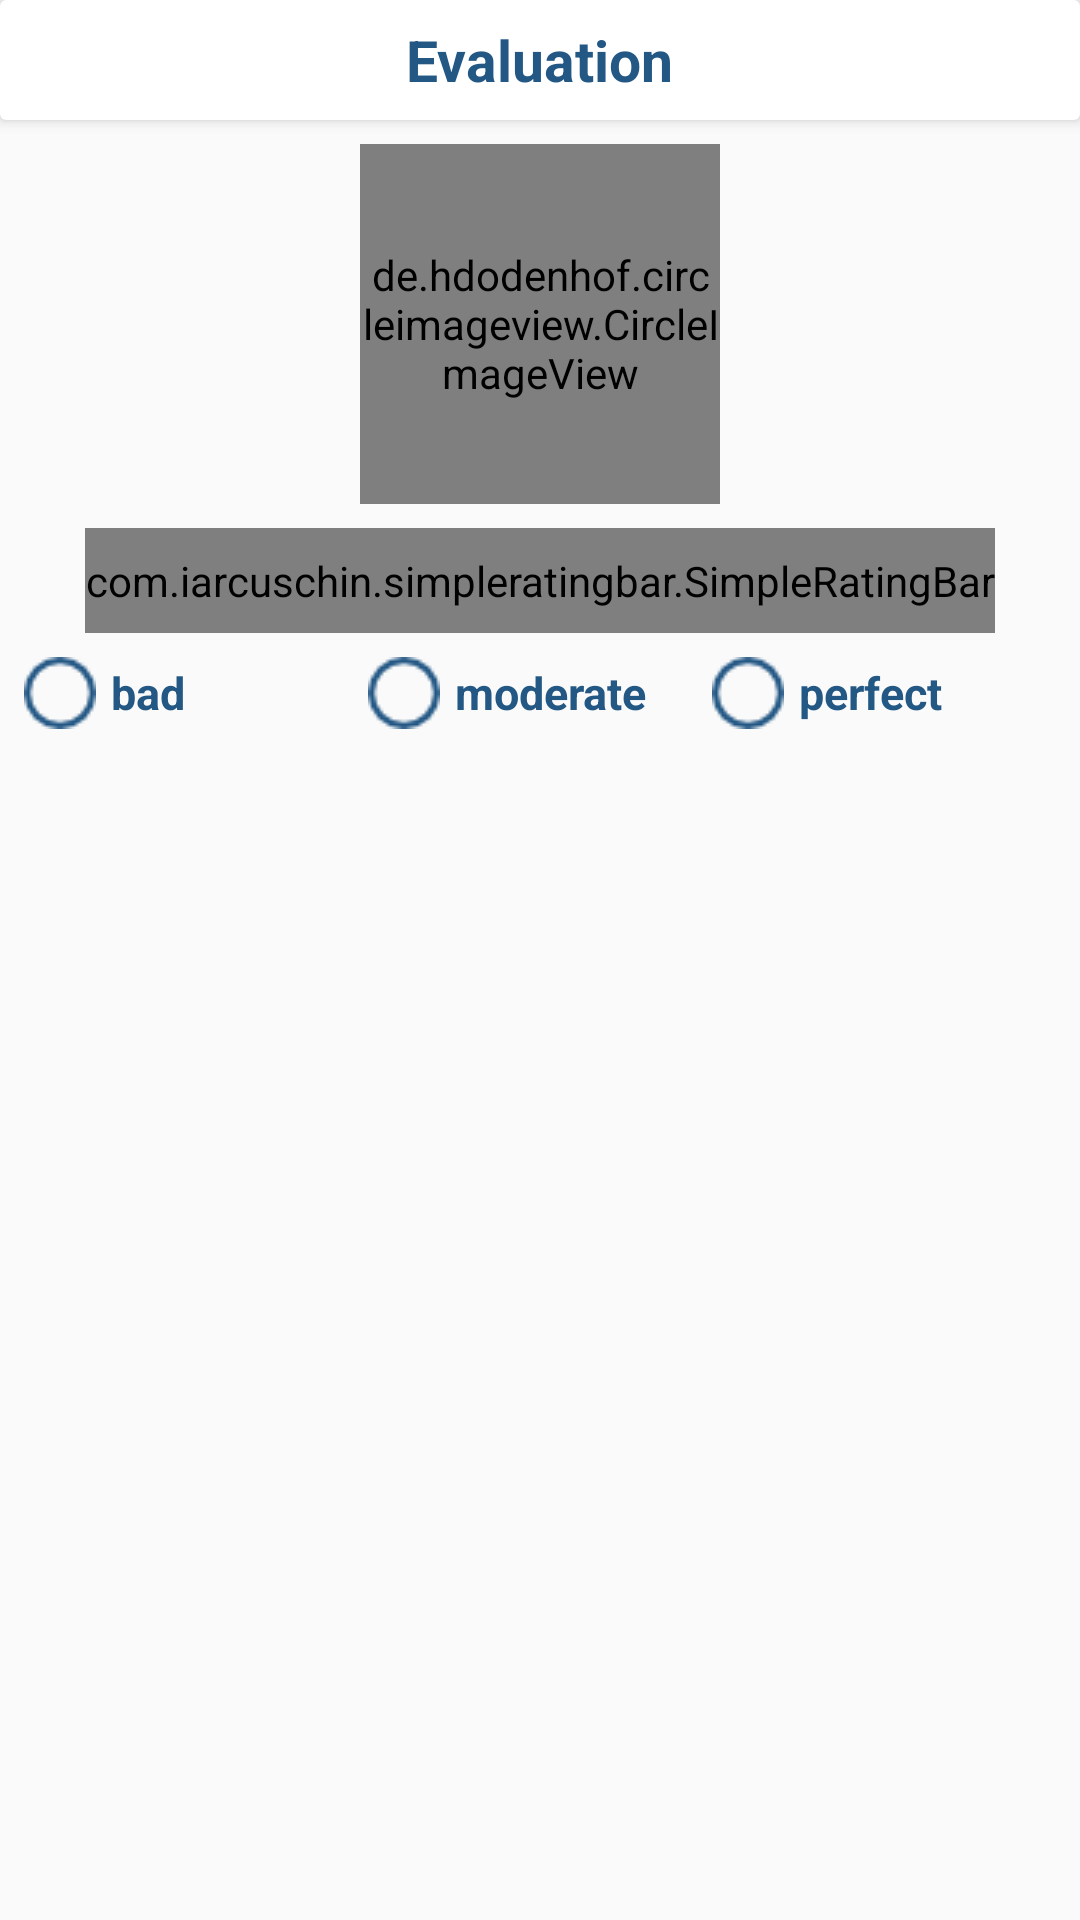

This screen was rendered from an Android layout file. Write that file and the resources it references.
<!-- AndroidManifest.xml: application theme AppTheme -->
<!-- res/layout/dialog_rate.xml -->
<?xml version="1.0" encoding="utf-8"?>
<LinearLayout xmlns:android="http://schemas.android.com/apk/res/android"
    xmlns:app="http://schemas.android.com/apk/res-auto"
    xmlns:tools="http://schemas.android.com/tools"
    android:orientation="vertical"
    android:layout_width="match_parent"
    android:layout_height="match_parent">

    <android.support.v7.widget.CardView
        android:layout_width="match_parent"
        android:layout_height="40dp"
        app:cardBackgroundColor="@color/white"
        app:cardElevation="3dp"
        >

        <TextView
            android:layout_width="wrap_content"
            android:layout_height="wrap_content"
            android:textColor="@color/colorPrimary"
            android:textSize="19sp"
            android:layout_gravity="center"
            android:textStyle="bold"
            android:text="@string/evaluation"
            />

    </android.support.v7.widget.CardView>

    <FrameLayout
        android:layout_width="wrap_content"
        android:layout_height="wrap_content"
        android:layout_gravity="center_horizontal"
        android:layout_marginTop="8dp"
        >
        <de.hdodenhof.circleimageview.CircleImageView
            android:id="@+id/image"
            android:layout_width="120dp"
            android:layout_height="120dp"
            app:civ_border_width="2dp"
            app:civ_border_color="@color/sel_color"
            android:layout_marginBottom="8dp"

            />
        <ImageView
            android:id="@+id/image_logo"
            android:layout_width="150dp"
            android:layout_height="120dp"
            android:src="@drawable/logo"
            android:visibility="gone"
            />
    </FrameLayout>


    <com.iarcuschin.simpleratingbar.SimpleRatingBar
        android:id="@+id/rate_bar"
        android:layout_width="wrap_content"
        android:layout_height="35dp"
        app:srb_starBorderWidth="4"
        app:srb_starSize="30dp"
        app:srb_isIndicator="true"
        app:srb_stepSize=".5"
        app:srb_numberOfStars="5"
        android:layout_gravity="center_horizontal"
        />
    <RadioGroup
        android:layout_width="match_parent"
        android:layout_height="wrap_content"
        android:layout_marginTop="8dp"
        android:layout_marginLeft="8dp"
        android:layout_marginRight="8dp"
        android:weightSum="3"
        android:orientation="horizontal"
        >
        <RadioButton
            android:id="@+id/rb_bad"
            android:layout_width="0dp"
            android:layout_weight="1"
            android:layout_height="wrap_content"
            android:textColor="@color/colorPrimary"
            android:textSize="15sp"
            android:text="@string/bad"
            android:textStyle="bold"
            android:gravity="center_vertical"
            android:button="@drawable/rb_bg"
            android:paddingStart="5dp"

            tools:ignore="RtlCompat" />
        <RadioButton
            android:id="@+id/rb_moderate"
            android:layout_width="0dp"
            android:layout_weight="1"
            android:layout_height="wrap_content"
            android:textColor="@color/colorPrimary"
            android:textSize="15sp"
            android:text="@string/moderate"
            android:textStyle="bold"
            android:gravity="center_vertical"
            android:button="@drawable/rb_bg"
            android:paddingStart="5dp"

            tools:ignore="RtlCompat" />
        <RadioButton
            android:id="@+id/rb_perfect"
            android:layout_width="0dp"
            android:layout_weight="1"
            android:layout_height="wrap_content"
            android:textColor="@color/colorPrimary"
            android:textSize="15sp"
            android:text="@string/perfect"
            android:textStyle="bold"
            android:gravity="center_vertical"
            android:button="@drawable/rb_bg"
            android:paddingStart="5dp"

            tools:ignore="RtlCompat" />
    </RadioGroup>

    <EditText
        android:id="@+id/edt_note"
        android:layout_width="match_parent"
        android:layout_height="40dp"
        android:layout_marginLeft="10dp"
        android:layout_marginRight="10dp"
        android:layout_marginTop="10dp"
        android:background="@drawable/ll_prof_bg"
        android:gravity="center_vertical"
        android:paddingRight="10dp"
        android:paddingLeft="10dp"
        android:hint="@string/note"
        android:textColorHint="@color/colorPrimary"
        android:visibility="gone"
        />
    <Button
        android:id="@+id/btn_rate"
        android:layout_width="150dp"
        android:layout_height="30dp"
        android:background="@drawable/btn_evaluate"
        android:layout_marginTop="15dp"
        android:layout_gravity="center_horizontal"
        android:textColor="@color/sel_color"
        android:text="@string/rating"
        android:visibility="invisible"
        android:layout_marginBottom="30dp"
        />
</LinearLayout>
<!-- resources referenced by this layout -->
<resources>
  <color name="colorPrimary">#235784</color>
  <color name="sel_color">#f7aa00</color>
  <color name="white">#ffffff</color>
  <!-- drawable btn_evaluate (drawable) -->
  <?xml version="1.0" encoding="utf-8"?>
  <shape xmlns:android="http://schemas.android.com/apk/res/android"
      android:shape="rectangle"
      >
  
      <corners android:radius="5dp"/>
      <stroke android:color="@color/sel_color" android:width="1dp"/>
      <solid android:color="@color/white"/>
  </shape>
  <!-- drawable ll_prof_bg (drawable) -->
  <?xml version="1.0" encoding="utf-8"?>
  <shape xmlns:android="http://schemas.android.com/apk/res/android"
      android:shape="rectangle"
      >
      <stroke android:color="@color/colorPrimary" android:width="1dp"/>
      <corners android:radius="8dp"/>
      <solid android:color="@color/white"/>
  </shape>
  <!-- drawable logo: png bitmap (drawable, 69137 bytes) -->
  <!-- drawable rb_bg (drawable) -->
  <?xml version="1.0" encoding="utf-8"?>
  <selector xmlns:android="http://schemas.android.com/apk/res/android">
      <item android:state_checked="true" android:drawable="@drawable/checked_btn"/>
      <item android:state_checked="false" android:drawable="@drawable/unchecked_btn"/>
  </selector>
  <string name="bad">bad</string>
  <string name="evaluation">Evaluation</string>
  <string name="moderate">moderate</string>
  <string name="note">Note</string>
  <string name="perfect">perfect</string>
  <string name="rating">Rating</string>
  <style name="AppTheme" parent="Theme.AppCompat.Light.NoActionBar">
          
          <item name="colorPrimary">@color/colorPrimary</item>
          <item name="colorPrimaryDark">@color/colorPrimaryDark</item>
          <item name="colorAccent">@color/colorAccent</item>
      </style>
  <!-- drawable checked_btn: png bitmap (drawable, 1512 bytes) -->
  <!-- drawable unchecked_btn: png bitmap (drawable, 576 bytes) -->
  <color name="colorPrimaryDark">#235784</color>
  <color name="colorAccent">#235784</color>
</resources>
